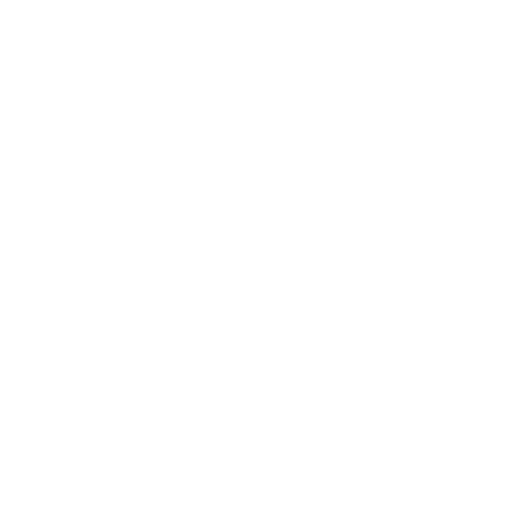
t = 0.00 s
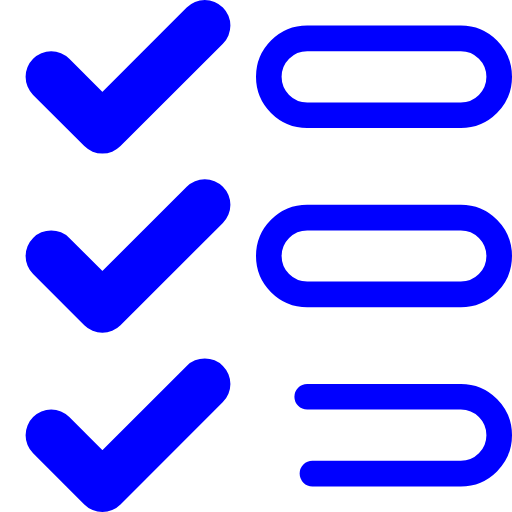
t = 1.98 s
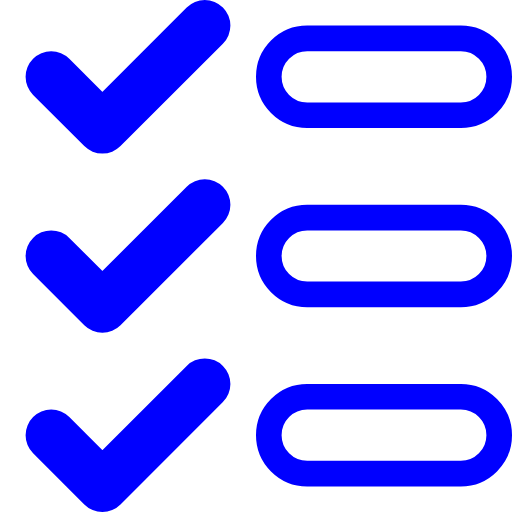
t = 3.90 s
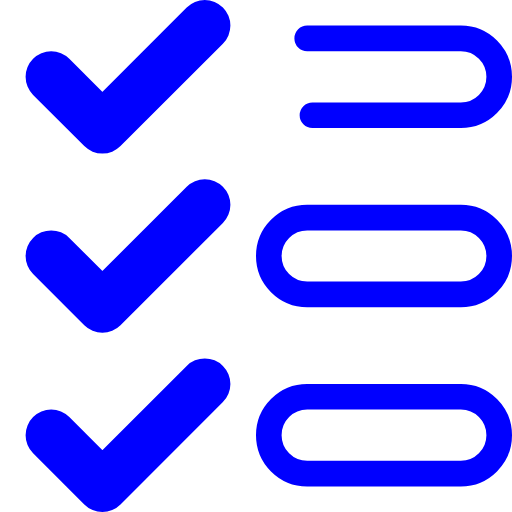
t = 5.98 s
t = 7.70 s: frame unchanged from t = 3.90 s, image omitted
t = 9.90 s: frame unchanged from t = 3.90 s, image omitted

The animated SVG that drew these frames (rendered in a browser with its animation timeline set to each time). Animation: 18 SMIL elements (animate=18); one cycle of 9.90 s.

<svg xmlns="http://www.w3.org/2000/svg" width="100%" height="100%" viewBox="1 2 20 20">
<rect x="0" y="0" width="24" height="24" fill="rgba(255, 255, 255, 0)" />
<g fill="#fff" fill-opacity="0">
<rect id="LINEFILL1" width="9" height="3" x="11.5" y="3.5" rx="1.5">
<animate id="LineFillOneA" fill="freeze" attributeName="fill-opacity" begin="LineStrokeThreeA.end" dur="0.8s" values="0;0.8"/>
<animate id="LineFillOneB" fill="freeze" attributeName="fill-opacity" begin="LineStrokeThreeB.end" dur="0.8s" values="0.8;0"/>
</rect>
<rect id="LINEFILL2" width="9" height="3" x="11.5" y="10.5" rx="1.5">
<animate id="LineFillTwoA" fill="freeze" attributeName="fill-opacity" begin="LineFillOneA.end" dur="0.8s" values="0;0.8"/>
<animate id="LineFillTwoB" fill="freeze" attributeName="fill-opacity" begin="LineFillOneB.end" dur="0.8s" values="0.8;0"/>
</rect>
<rect id="LINEFILL3" width="9" height="3" x="11.5" y="17.5" rx="1.5">
<animate id="LineFillThreeA" fill="freeze" attributeName="fill-opacity" begin="LineFillTwoA.end" dur="0.8s" values="0;0.8"/>
<animate id="LineFillThreeB" fill="freeze" attributeName="fill-opacity" begin="LineFillTwoB.end" dur="0.8s" values="0.8;0"/>
</rect>
</g>
<g stroke="#00f" stroke-linecap="round" stroke-linejoin="round">
<g fill="none" stroke-dasharray="10" stroke-dashoffset="10" stroke-width="2">
<path id="CHECK1" d="M3 5L5 7L9 3">
<animate id="CheckmarkOneA" fill="freeze" attributeName="stroke-dashoffset" begin="0;LineFillThreeB.end+0.9s" dur="0.2s" values="10;0"/>
<animate id="CheckmarkOneB" fill="freeze" attributeName="stroke-dashoffset" begin="LineFillThreeA.end+0.9s" dur="0.2s" values="10;0"/></path>
<path id="CHECK2" d="M3 12L5 14L9 10">
<animate id="CheckmarkTwoA" fill="freeze" attributeName="stroke-dashoffset" begin="LineStrokeOneA.end"  dur="0.2s" values="10;0"/>
<animate id="CheckmarkTwoB" fill="freeze" attributeName="stroke-dashoffset" begin="LineStrokeOneB.end"  dur="0.2s" values="10;0"/>
</path>
<path id="CHECK3" d="M3 19L5 21L9 17">
<animate id="CheckmarkThreeA" fill="freeze" attributeName="stroke-dashoffset" begin="LineStrokeTwoA.end" dur="0.2s" values="10;0"/>
<animate id="CheckmarkThreeB" fill="freeze" attributeName="stroke-dashoffset" begin="LineStrokeTwoB.end" dur="0.2s" values="10;0"/>
</path>
</g>
<g fill="#00f" fill-opacity="0" stroke-dasharray="22" stroke-dashoffset="22">
<rect id="LINE1" width="9" height="3" x="11.5" y="3.5" rx="1.5">
<animate id="LineStrokeOneA" fill="freeze" attributeName="stroke-dashoffset" begin="CheckmarkOneA.end" dur="0.5s" values="22;0"/>
<animate id="LineStrokeOneB" fill="freeze" attributeName="stroke-dashoffset" begin="CheckmarkOneB.end" dur="0.5s" values="22;0"/>
</rect>
<rect id="LINE2" width="9" height="3" x="11.5" y="10.5" rx="1.5">
<animate id="LineStrokeTwoA" fill="freeze" attributeName="stroke-dashoffset" begin="CheckmarkTwoA.end" dur="0.5s" values="22;0"/>
<animate id="LineStrokeTwoB" fill="freeze" attributeName="stroke-dashoffset" begin="CheckmarkTwoB.end" dur="0.5s" values="22;0"/>
</rect>
<rect id="LINE3" width="9" height="3" x="11.5" y="17.5" rx="1.5">
<animate id="LineStrokeThreeA" fill="freeze" attributeName="stroke-dashoffset" begin="CheckmarkThreeA.end" dur="0.5s" values="22;0"/>
<animate id="LineStrokeThreeB" fill="freeze" attributeName="stroke-dashoffset" begin="CheckmarkThreeB.end" dur="0.5s" values="22;0"/>
</rect>
</g>
</g>
</svg>
